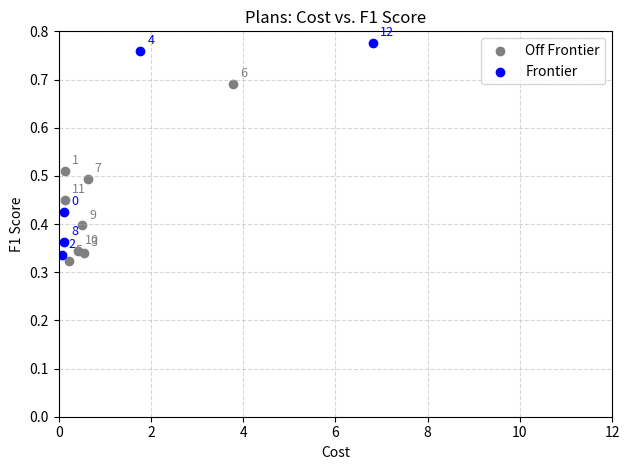

The script that saved this image:
import matplotlib.pyplot as plt
import pandas as pd


def plot_plans():
    """
    Plot all current plans as dots on a cost vs. F1 score graph, annotating each with its id.
    Frontier plans are blue, non-frontier plans are grey.
    """
    # Data from the table
    data = {
        "id": [0, 1, 2, 3, 4, 5, 6, 7, 8, 9, 10, 11, 12],
        "cost": [
            0.12,
            0.14,
            0.07,
            0.54,
            1.77,
            0.22,
            3.79,
            0.63,
            0.12,
            0.51,
            0.42,
            0.13,
            6.82,
        ],
        "f1": [
            0.424281,
            0.511,
            0.335,
            0.34,
            0.759,
            0.324,
            0.69,
            0.493,
            0.362,
            0.397,
            0.344,
            0.449,
            0.776,
        ],
        "on_frontier": [
            True,
            False,
            True,
            False,
            True,
            False,
            False,
            False,
            True,
            False,
            False,
            False,
            True,
        ],
    }

    df = pd.DataFrame(data)

    # Separate frontier and non-frontier plans
    frontier_points = df[df["on_frontier"] == True]
    non_frontier_points = df[df["on_frontier"] == False]

    # Plot non-frontier plans (grey)
    if not non_frontier_points.empty:
        costs = non_frontier_points["cost"].tolist()
        f1_scores = non_frontier_points["f1"].tolist()
        ids = non_frontier_points["id"].tolist()
        plt.scatter(costs, f1_scores, color="grey", label="Off Frontier")
        for x, y, label in zip(costs, f1_scores, ids):
            plt.annotate(
                str(label),
                (x, y),
                textcoords="offset points",
                xytext=(5, 5),
                ha="left",
                fontsize=9,
                color="grey",
            )

    # Plot frontier plans (blue)
    if not frontier_points.empty:
        costs = frontier_points["cost"].tolist()
        f1_scores = frontier_points["f1"].tolist()
        ids = frontier_points["id"].tolist()
        plt.scatter(costs, f1_scores, color="blue", label="Frontier")
        for x, y, label in zip(costs, f1_scores, ids):
            plt.annotate(
                str(label),
                (x, y),
                textcoords="offset points",
                xytext=(5, 5),
                ha="left",
                fontsize=9,
                color="blue",
            )

    # Set axis limits to match the iteration plot
    plt.xlim(
        0, 12
    )  # Adjust x-axis to accommodate the higher cost values from iteration data
    plt.ylim(0, 0.8)  # Adjust y-axis to accommodate the F1 range from iteration data

    plt.xlabel("Cost")
    plt.ylabel("F1 Score")
    plt.title("Plans: Cost vs. F1 Score")
    plt.grid(True, linestyle="--", alpha=0.5)
    plt.legend()
    plt.tight_layout()
    plt.show()


# Call the function to generate the plot
plot_plans()
